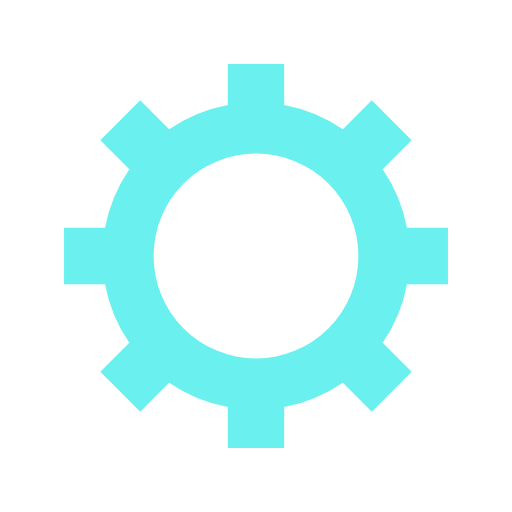
t = 0.00 s
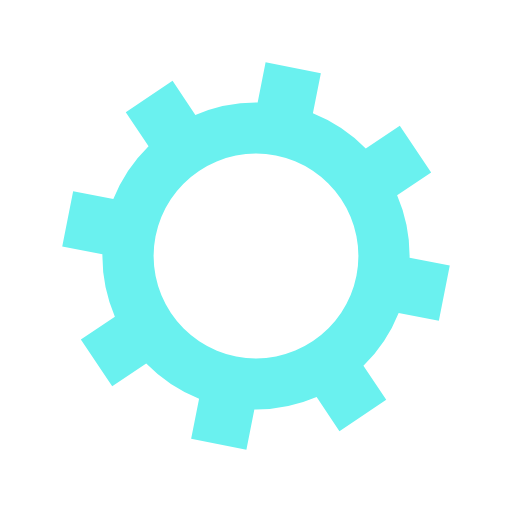
t = 0.07 s
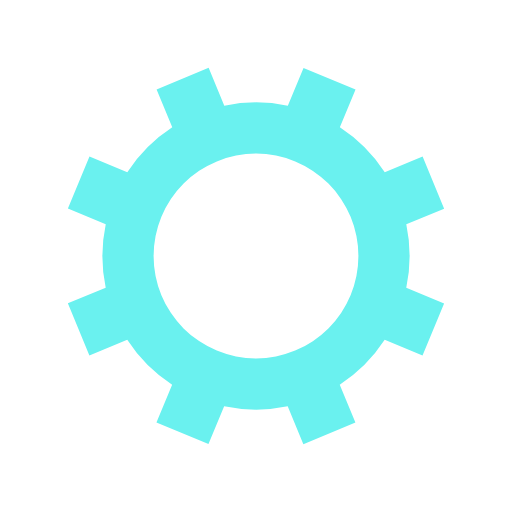
t = 0.14 s
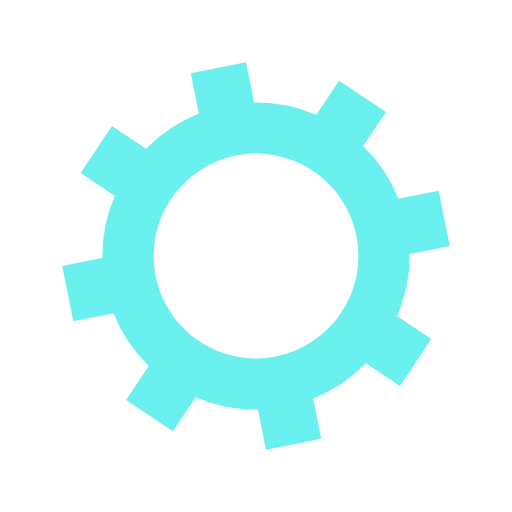
t = 0.21 s

The animated SVG that drew these frames (rendered in a browser with its animation timeline set to each time). Animation: 1 SMIL element (animateTransform=1); one cycle of 0.28 s, repeats indefinitely.

<svg xmlns="http://www.w3.org/2000/svg" viewBox="0 0 100 100" preserveAspectRatio="xMidYMid" width="200" height="200" style="shape-rendering: auto; display: block; background: transparent;" xmlns:xlink="http://www.w3.org/1999/xlink"><g><g transform="translate(50 50)">
<g>
<animateTransform attributeName="transform" type="rotate" values="0;45" keyTimes="0;1" dur="0.28169014084507044s" repeatCount="indefinite"></animateTransform><path d="M29.491524206117255 -5.5 L37.491524206117255 -5.5 L37.491524206117255 5.5 L29.491524206117255 5.5 A30 30 0 0 1 24.742744050198738 16.964569457146712 L24.742744050198738 16.964569457146712 L30.399598299691117 22.621423706639092 L22.621423706639096 30.399598299691114 L16.964569457146716 24.742744050198734 A30 30 0 0 1 5.5 29.491524206117255 L5.5 29.491524206117255 L5.5 37.491524206117255 L-5.499999999999997 37.491524206117255 L-5.499999999999997 29.491524206117255 A30 30 0 0 1 -16.964569457146705 24.742744050198738 L-16.964569457146705 24.742744050198738 L-22.621423706639085 30.399598299691117 L-30.399598299691117 22.621423706639092 L-24.742744050198738 16.964569457146712 A30 30 0 0 1 -29.491524206117255 5.500000000000009 L-29.491524206117255 5.500000000000009 L-37.491524206117255 5.50000000000001 L-37.491524206117255 -5.500000000000001 L-29.491524206117255 -5.500000000000002 A30 30 0 0 1 -24.742744050198738 -16.964569457146705 L-24.742744050198738 -16.964569457146705 L-30.399598299691117 -22.621423706639085 L-22.621423706639092 -30.399598299691117 L-16.964569457146712 -24.742744050198738 A30 30 0 0 1 -5.500000000000011 -29.491524206117255 L-5.500000000000011 -29.491524206117255 L-5.500000000000012 -37.491524206117255 L5.499999999999998 -37.491524206117255 L5.5 -29.491524206117255 A30 30 0 0 1 16.964569457146702 -24.74274405019874 L16.964569457146702 -24.74274405019874 L22.62142370663908 -30.39959829969112 L30.399598299691117 -22.6214237066391 L24.742744050198738 -16.964569457146716 A30 30 0 0 1 29.491524206117255 -5.500000000000013 M0 -20A20 20 0 1 0 0 20 A20 20 0 1 0 0 -20" fill="#6af1ef"></path></g></g><g></g></g><!-- [ldio] generated by https://loading.io --></svg>